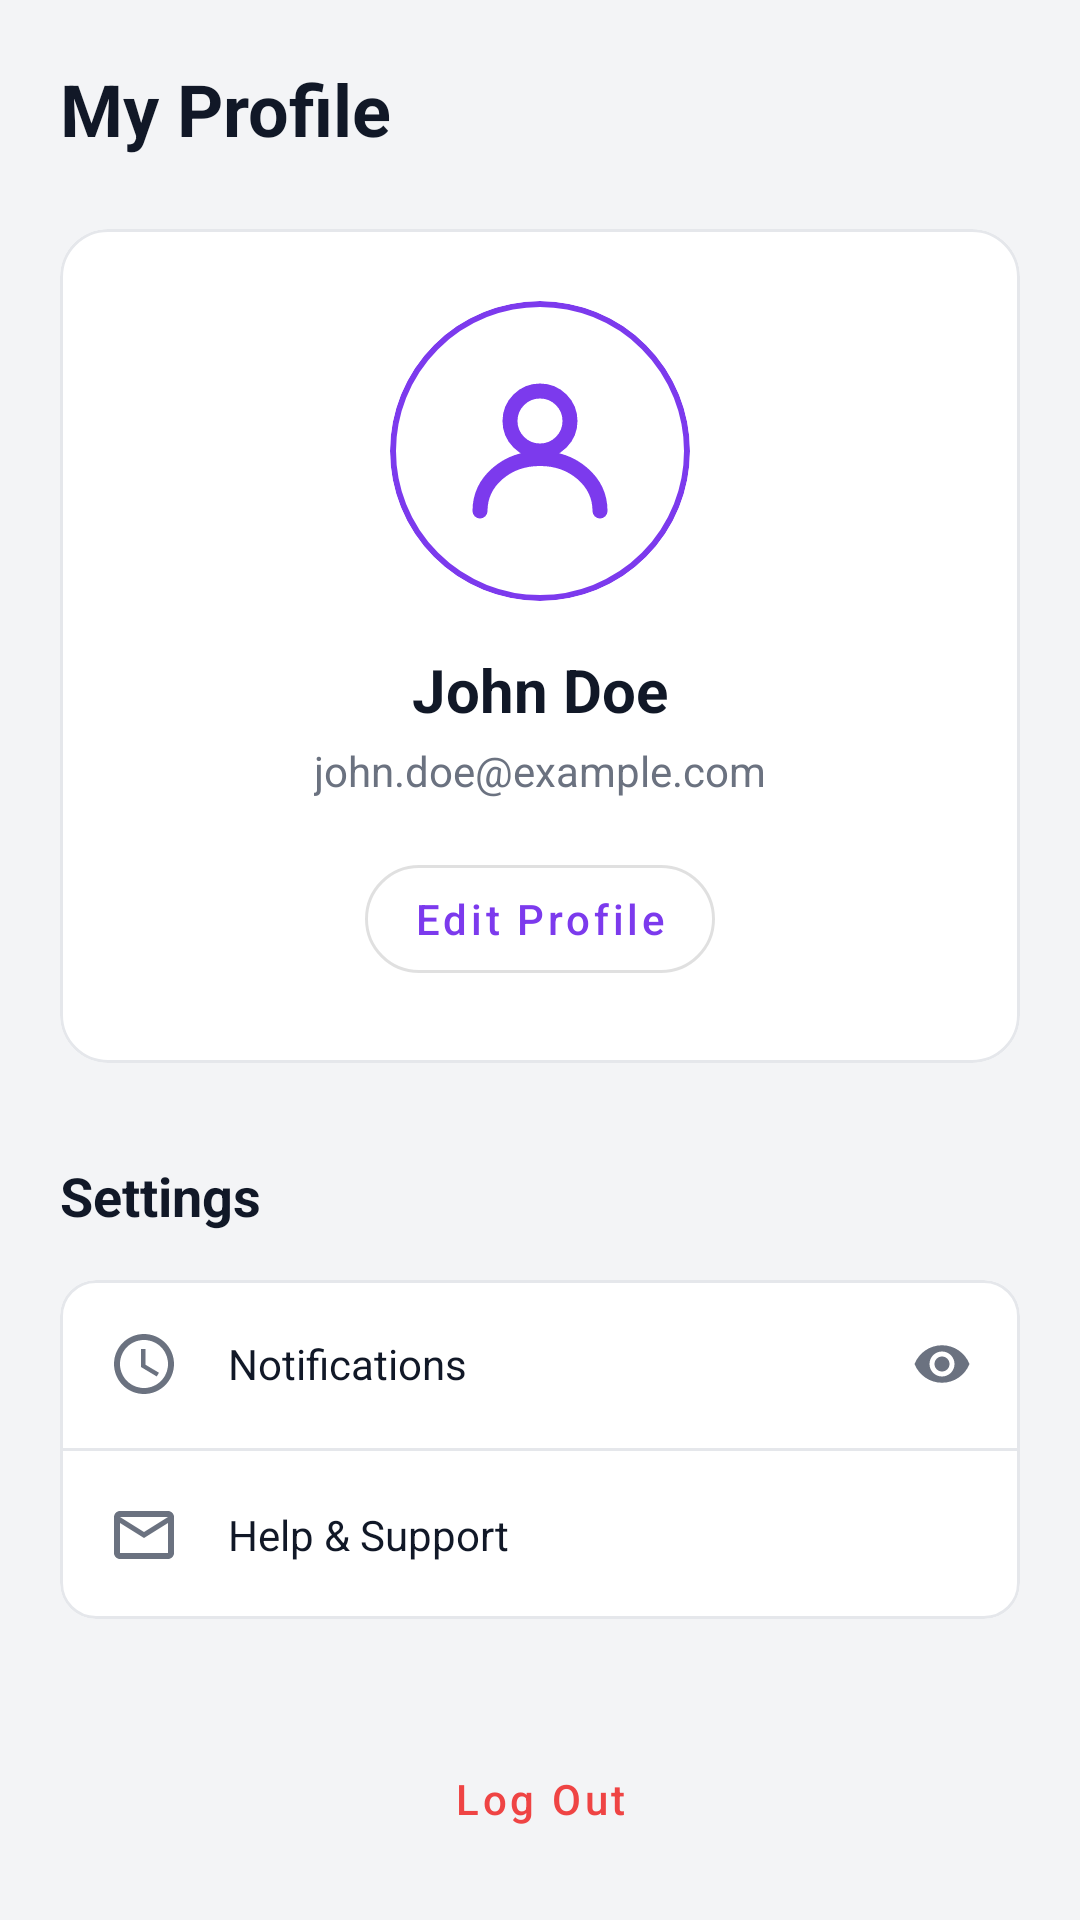

Reconstruct the res/layout file that produces this screen, plus the resources it refers to.
<!-- AndroidManifest.xml: application theme Theme.JonayskiePrints -->
<!-- res/layout/fragment_profile.xml -->
<?xml version="1.0" encoding="utf-8"?>
<androidx.core.widget.NestedScrollView xmlns:android="http://schemas.android.com/apk/res/android"
    xmlns:app="http://schemas.android.com/apk/res-auto"
    android:layout_width="match_parent"
    android:layout_height="match_parent"
    android:background="@color/paper">

    <LinearLayout
        android:layout_width="match_parent"
        android:layout_height="wrap_content"
        android:orientation="vertical"
        android:padding="20dp">

        <TextView
            android:layout_width="wrap_content"
            android:layout_height="wrap_content"
            android:text="My Profile"
            android:textColor="@color/ink"
            android:textSize="24sp"
            android:textStyle="bold" />

        
        <com.google.android.material.card.MaterialCardView
            android:layout_width="match_parent"
            android:layout_height="wrap_content"
            android:layout_marginTop="24dp"
            app:cardCornerRadius="16dp"
            app:cardElevation="0dp"
            app:strokeColor="@color/border"
            app:strokeWidth="1dp">

            <LinearLayout
                android:layout_width="match_parent"
                android:layout_height="wrap_content"
                android:gravity="center_horizontal"
                android:orientation="vertical"
                android:padding="24dp">

                <com.google.android.material.card.MaterialCardView
                    android:layout_width="100dp"
                    android:layout_height="100dp"
                    app:cardCornerRadius="50dp"
                    app:cardElevation="0dp"
                    app:strokeColor="@color/accent"
                    app:strokeWidth="2dp">

                    <ImageView
                        android:layout_width="match_parent"
                        android:layout_height="match_parent"
                        android:padding="20dp"
                        android:src="@drawable/ic_user"
                        app:tint="@color/accent" />
                </com.google.android.material.card.MaterialCardView>

                <TextView
                    android:id="@+id/tv_profile_name"
                    android:layout_width="wrap_content"
                    android:layout_height="wrap_content"
                    android:layout_marginTop="16dp"
                    android:text="John Doe"
                    android:textColor="@color/ink"
                    android:textSize="20sp"
                    android:textStyle="bold" />

                <TextView
                    android:id="@+id/tv_profile_email"
                    android:layout_width="wrap_content"
                    android:layout_height="wrap_content"
                    android:layout_marginTop="4dp"
                    android:text="john.doe@example.com"
                    android:textColor="@color/muted"
                    android:textSize="14sp" />

                <com.google.android.material.button.MaterialButton
                    android:id="@+id/btn_edit_profile"
                    style="@style/Widget.MaterialComponents.Button.OutlinedButton"
                    android:layout_width="wrap_content"
                    android:layout_height="wrap_content"
                    android:layout_marginTop="16dp"
                    android:text="Edit Profile"
                    android:textAllCaps="false"
                    app:cornerRadius="20dp" />
            </LinearLayout>
        </com.google.android.material.card.MaterialCardView>

        
        <TextView
            android:layout_width="wrap_content"
            android:layout_height="wrap_content"
            android:layout_marginTop="32dp"
            android:text="Settings"
            android:textColor="@color/ink"
            android:textSize="18sp"
            android:textStyle="bold" />

        <com.google.android.material.card.MaterialCardView
            android:layout_width="match_parent"
            android:layout_height="wrap_content"
            android:layout_marginTop="16dp"
            app:cardCornerRadius="12dp"
            app:cardElevation="0dp"
            app:strokeColor="@color/border"
            app:strokeWidth="1dp">

            <LinearLayout
                android:layout_width="match_parent"
                android:layout_height="wrap_content"
                android:orientation="vertical">

                <LinearLayout
                    android:id="@+id/btn_notifications"
                    android:layout_width="match_parent"
                    android:layout_height="wrap_content"
                    android:background="?attr/selectableItemBackground"
                    android:clickable="true"
                    android:focusable="true"
                    android:gravity="center_vertical"
                    android:orientation="horizontal"
                    android:padding="16dp">

                    <ImageView
                        android:layout_width="24dp"
                        android:layout_height="24dp"
                        android:src="@drawable/ic_clock"
                        app:tint="@color/muted" />

                    <TextView
                        android:layout_width="0dp"
                        android:layout_height="wrap_content"
                        android:layout_marginStart="16dp"
                        android:layout_weight="1"
                        android:text="Notifications"
                        android:textColor="@color/ink" />

                    <ImageView
                        android:layout_width="20dp"
                        android:layout_height="20dp"
                        android:src="@drawable/ic_eye"
                        app:tint="@color/muted" />
                </LinearLayout>

                <View
                    android:layout_width="match_parent"
                    android:layout_height="1dp"
                    android:background="@color/border" />

                <LinearLayout
                    android:id="@+id/btn_help_support"
                    android:layout_width="match_parent"
                    android:layout_height="wrap_content"
                    android:background="?attr/selectableItemBackground"
                    android:clickable="true"
                    android:focusable="true"
                    android:gravity="center_vertical"
                    android:orientation="horizontal"
                    android:padding="16dp">

                    <ImageView
                        android:layout_width="24dp"
                        android:layout_height="24dp"
                        android:src="@drawable/ic_mail"
                        app:tint="@color/muted" />

                    <TextView
                        android:layout_width="0dp"
                        android:layout_height="wrap_content"
                        android:layout_marginStart="16dp"
                        android:layout_weight="1"
                        android:text="Help &amp; Support"
                        android:textColor="@color/ink" />
                </LinearLayout>
            </LinearLayout>
        </com.google.android.material.card.MaterialCardView>

        
        <com.google.android.material.button.MaterialButton
            android:id="@+id/btn_logout"
            style="@style/Widget.MaterialComponents.Button.TextButton"
            android:layout_width="match_parent"
            android:layout_height="56dp"
            android:layout_marginTop="32dp"
            android:layout_marginBottom="40dp"
            android:text="Log Out"
            android:textAllCaps="false"
            android:textColor="#EF4444"
            app:cornerRadius="12dp" />

    </LinearLayout>
</androidx.core.widget.NestedScrollView>
<!-- resources referenced by this layout -->
<resources>
  <color name="accent">#7C3AED</color>
  <color name="border">#E5E7EB</color>
  <color name="ink">#111827</color>
  <color name="muted">#6B7280</color>
  <color name="paper">#F3F4F6</color>
  <!-- drawable ic_clock (drawable) -->
  <vector xmlns:android="http://schemas.android.com/apk/res/android"
      android:width="24dp"
      android:height="24dp"
      android:viewportWidth="24"
      android:viewportHeight="24">
    <path
        android:fillColor="@android:color/white"
        android:pathData="M11.99,2C6.47,2 2,6.48 2,12s4.47,10 9.99,10C17.52,22 22,17.52 22,12S17.52,2 11.99,2zM12,20c-4.42,0 -8,-3.58 -8,-8s3.58,-8 8,-8 8,3.58 8,8 -3.58,8 -8,8zM12.5,7H11v6l5.25,3.15 0.75,-1.23 -4.5,-2.67z"/>
  </vector>
  <!-- drawable ic_eye (drawable) -->
  <vector xmlns:android="http://schemas.android.com/apk/res/android"
      android:width="24dp"
      android:height="24dp"
      android:viewportWidth="24"
      android:viewportHeight="24">
    <path
        android:fillColor="#9CA3AF"
        android:pathData="M12,4.5C7,4.5 2.73,7.61 1,12c1.73,4.39 6,7.5 11,7.5s9.27,-3.11 11,-7.5c-1.73,-4.39 -6,-7.5 -11,-7.5zM12,17c-2.76,0 -5,-2.24 -5,-5s2.24,-5 5,-5 5,2.24 5,5 -2.24,5 -5,5zM12,9c-1.66,0 -3,1.34 -3,3s1.34,3 3,3 3,-1.34 3,-3 -1.34,-3 -3,-3z"/>
  </vector>
  <!-- drawable ic_mail (drawable) -->
  <vector xmlns:android="http://schemas.android.com/apk/res/android"
      android:width="24dp"
      android:height="24dp"
      android:viewportWidth="24"
      android:viewportHeight="24">
    <path
        android:fillColor="@android:color/white"
        android:pathData="M20,4H4C2.9,4 2.01,4.9 2.01,6L2,18c0,1.1 0.9,2 2,2h16c1.1,0 2,-0.9 2,-2V6C22,4.9 21.1,4 20,4zM20,18H4V8l8,5 8,-5V18zM12,11L4,6h16L12,11z"/>
  </vector>
  <!-- drawable ic_user (drawable) -->
  <?xml version="1.0" encoding="utf-8"?>
  <vector xmlns:android="http://schemas.android.com/apk/res/android" android:width="24dp" android:height="24dp" android:viewportWidth="24" android:viewportHeight="24">
      <path android:strokeColor="#111827" android:strokeWidth="2" android:strokeLineCap="round" android:fillColor="#00000000" android:pathData="M12,12a4,4 0,1 0,0-8,4 4,0 0,0 0,8zM4,20c0-4 3.6-7 8-7s8,3 8,7"/>
  </vector>
  <style name="Theme.JonayskiePrints" parent="Theme.MaterialComponents.Light.NoActionBar">
          <item name="colorPrimary">@color/colorPrimary</item>
          <item name="colorPrimaryDark">@color/colorPrimaryDark</item>
          <item name="colorAccent">@color/colorAccent</item>
          <item name="android:statusBarColor">@color/colorPrimaryDark</item>
      </style>
  <color name="colorPrimary">#7C3AED</color>
  <color name="colorPrimaryDark">#5B21B6</color>
  <color name="colorAccent">#A855F7</color>
</resources>
